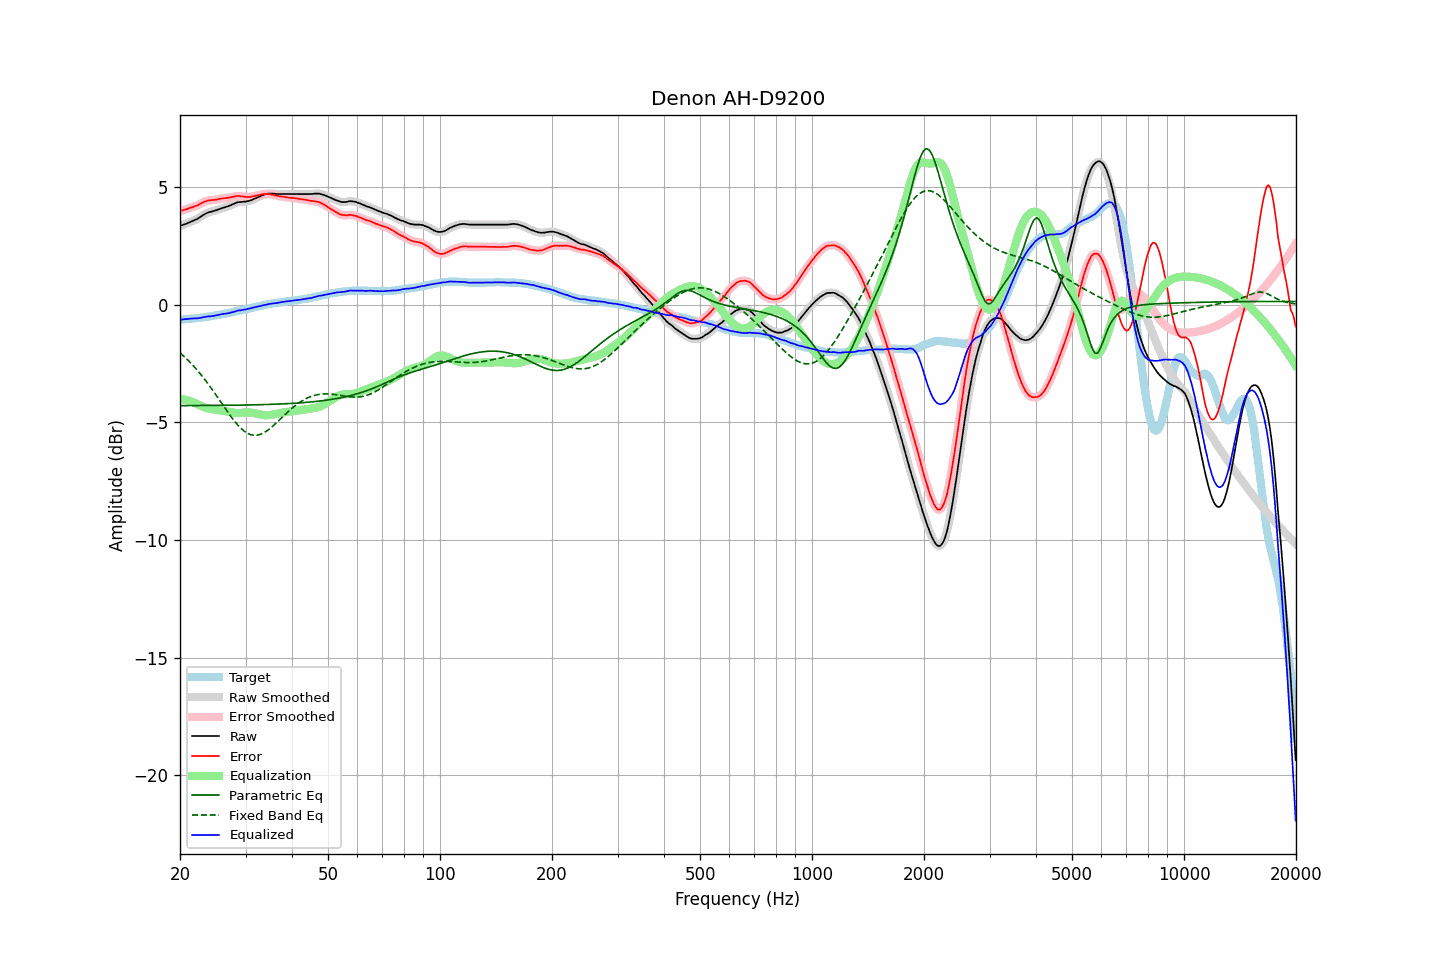

Source data for this figure (header and first rows):
frequency, raw, error, smoothed, error_smoothed, equalization, parametric_eq, fixed_band_eq, equalized_raw, equalized_smoothed, target
20.00, 3.35, 3.99, 3.35, 3.99, -3.99, -4.29, -2.05, -0.64, -0.64, -0.64
20.20, 3.37, 4.01, 3.37, 4.00, -4.00, -4.29, -2.11, -0.63, -0.63, -0.64
20.40, 3.39, 4.02, 3.39, 4.02, -4.02, -4.29, -2.17, -0.63, -0.63, -0.63
20.61, 3.42, 4.03, 3.42, 4.03, -4.04, -4.29, -2.23, -0.62, -0.62, -0.62
20.81, 3.44, 4.06, 3.44, 4.05, -4.05, -4.29, -2.30, -0.62, -0.61, -0.62
21.02, 3.47, 4.08, 3.47, 4.08, -4.08, -4.29, -2.36, -0.61, -0.61, -0.61
21.23, 3.50, 4.11, 3.50, 4.10, -4.10, -4.29, -2.43, -0.60, -0.60, -0.61
21.44, 3.53, 4.13, 3.53, 4.13, -4.12, -4.29, -2.50, -0.59, -0.59, -0.60
21.66, 3.56, 4.14, 3.56, 4.15, -4.15, -4.29, -2.58, -0.59, -0.59, -0.59
21.87, 3.59, 4.18, 3.59, 4.17, -4.17, -4.29, -2.65, -0.58, -0.59, -0.59
22.09, 3.62, 4.20, 3.62, 4.20, -4.20, -4.29, -2.73, -0.58, -0.58, -0.58
22.31, 3.65, 4.22, 3.65, 4.22, -4.23, -4.29, -2.81, -0.58, -0.58, -0.57
22.54, 3.70, 4.26, 3.70, 4.26, -4.27, -4.29, -2.89, -0.57, -0.57, -0.57
22.76, 3.74, 4.30, 3.74, 4.30, -4.30, -4.29, -2.97, -0.56, -0.56, -0.56
22.99, 3.79, 4.34, 3.79, 4.33, -4.33, -4.29, -3.06, -0.54, -0.54, -0.55
23.22, 3.83, 4.37, 3.83, 4.37, -4.36, -4.29, -3.14, -0.53, -0.53, -0.54
23.45, 3.87, 4.40, 3.87, 4.40, -4.39, -4.29, -3.23, -0.52, -0.52, -0.53
23.69, 3.90, 4.41, 3.90, 4.42, -4.41, -4.29, -3.32, -0.51, -0.51, -0.52
23.92, 3.93, 4.44, 3.92, 4.43, -4.42, -4.28, -3.41, -0.49, -0.50, -0.51
24.16, 3.94, 4.44, 3.94, 4.44, -4.44, -4.28, -3.51, -0.50, -0.49, -0.50
24.40, 3.96, 4.45, 3.96, 4.44, -4.45, -4.28, -3.60, -0.49, -0.49, -0.49
24.65, 3.98, 4.45, 3.98, 4.45, -4.46, -4.28, -3.70, -0.48, -0.48, -0.47
24.89, 4.00, 4.46, 4.00, 4.46, -4.46, -4.28, -3.80, -0.46, -0.46, -0.46
25.14, 4.02, 4.47, 4.02, 4.47, -4.47, -4.28, -3.90, -0.45, -0.45, -0.45
25.39, 4.05, 4.49, 4.05, 4.48, -4.48, -4.28, -4.00, -0.43, -0.44, -0.44
25.65, 4.07, 4.50, 4.07, 4.49, -4.49, -4.28, -4.10, -0.42, -0.42, -0.43
25.91, 4.10, 4.51, 4.10, 4.51, -4.50, -4.28, -4.20, -0.40, -0.40, -0.41
26.16, 4.12, 4.52, 4.12, 4.52, -4.51, -4.28, -4.30, -0.39, -0.39, -0.40
26.43, 4.14, 4.53, 4.14, 4.52, -4.52, -4.28, -4.40, -0.38, -0.38, -0.39
26.69, 4.16, 4.54, 4.16, 4.53, -4.53, -4.28, -4.50, -0.38, -0.38, -0.38
26.96, 4.18, 4.54, 4.18, 4.54, -4.55, -4.28, -4.60, -0.37, -0.37, -0.36
27.23, 4.21, 4.55, 4.21, 4.55, -4.56, -4.28, -4.69, -0.35, -0.35, -0.35
27.50, 4.24, 4.57, 4.24, 4.57, -4.57, -4.28, -4.78, -0.33, -0.33, -0.33
27.77, 4.27, 4.59, 4.27, 4.58, -4.58, -4.27, -4.87, -0.31, -0.31, -0.32
28.05, 4.30, 4.60, 4.30, 4.60, -4.59, -4.27, -4.96, -0.29, -0.29, -0.30
28.33, 4.33, 4.62, 4.33, 4.61, -4.60, -4.27, -5.04, -0.27, -0.27, -0.29
28.62, 4.35, 4.62, 4.35, 4.61, -4.60, -4.27, -5.12, -0.26, -0.26, -0.27
28.90, 4.36, 4.62, 4.36, 4.61, -4.60, -4.27, -5.19, -0.24, -0.25, -0.26
29.19, 4.36, 4.60, 4.36, 4.60, -4.60, -4.27, -5.26, -0.24, -0.24, -0.24
29.48, 4.37, 4.60, 4.37, 4.59, -4.59, -4.27, -5.32, -0.23, -0.23, -0.23
29.78, 4.38, 4.59, 4.38, 4.58, -4.59, -4.27, -5.38, -0.21, -0.21, -0.21
30.08, 4.38, 4.58, 4.38, 4.58, -4.58, -4.27, -5.42, -0.20, -0.20, -0.20
30.38, 4.40, 4.58, 4.39, 4.57, -4.58, -4.26, -5.47, -0.18, -0.18, -0.18
30.68, 4.41, 4.58, 4.41, 4.57, -4.58, -4.26, -5.50, -0.17, -0.17, -0.17
30.99, 4.43, 4.58, 4.43, 4.58, -4.59, -4.26, -5.52, -0.16, -0.15, -0.15
31.30, 4.46, 4.60, 4.46, 4.59, -4.59, -4.26, -5.54, -0.14, -0.14, -0.14
31.61, 4.49, 4.61, 4.49, 4.61, -4.61, -4.26, -5.55, -0.12, -0.12, -0.12
31.93, 4.52, 4.62, 4.52, 4.62, -4.62, -4.26, -5.55, -0.10, -0.10, -0.11
32.24, 4.55, 4.64, 4.55, 4.64, -4.64, -4.26, -5.55, -0.09, -0.09, -0.09
32.57, 4.58, 4.66, 4.58, 4.65, -4.65, -4.25, -5.53, -0.08, -0.07, -0.08
32.89, 4.61, 4.67, 4.61, 4.67, -4.67, -4.25, -5.51, -0.06, -0.06, -0.06
33.22, 4.64, 4.69, 4.64, 4.68, -4.68, -4.25, -5.48, -0.04, -0.04, -0.05
33.55, 4.67, 4.70, 4.67, 4.69, -4.69, -4.25, -5.45, -0.02, -0.03, -0.03
33.89, 4.69, 4.71, 4.69, 4.70, -4.70, -4.25, -5.41, -0.01, -0.01, -0.02
34.23, 4.70, 4.70, 4.70, 4.70, -4.70, -4.24, -5.37, 0.00, 0.01, 0.00
34.57, 4.72, 4.71, 4.71, 4.70, -4.70, -4.24, -5.32, 0.02, 0.02, 0.01
34.92, 4.72, 4.70, 4.72, 4.69, -4.69, -4.24, -5.26, 0.03, 0.03, 0.02
35.27, 4.72, 4.68, 4.72, 4.68, -4.68, -4.24, -5.21, 0.04, 0.04, 0.04
35.62, 4.72, 4.67, 4.72, 4.66, -4.66, -4.23, -5.15, 0.06, 0.05, 0.05
35.97, 4.71, 4.65, 4.71, 4.64, -4.65, -4.23, -5.08, 0.06, 0.06, 0.06
... 635 more rows
